Photos from the image-classification dataset "dataset2" in the GitHub repository LSDC-FISICC/Magdalena-YOLOv26-TrainingPipeline. Its 2 classes are: no plant, plant.

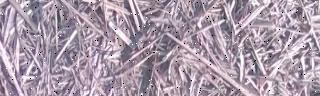
Label: no plant

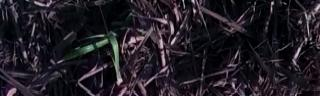
Label: plant

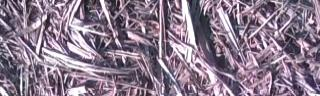
Label: no plant

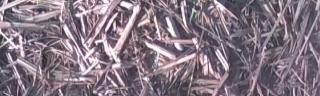
Label: plant

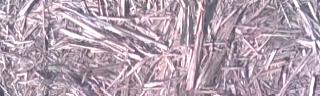
Label: no plant

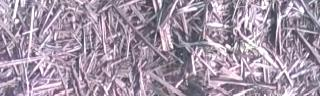
Label: plant
